Run: headless pygame with SDL's dummy video driver; simulated clock (each Clock.tick advances the game by its frame time, no real sleeping); random seed 0; keys injected as events and as key.get_pressed() state; no mouse input.
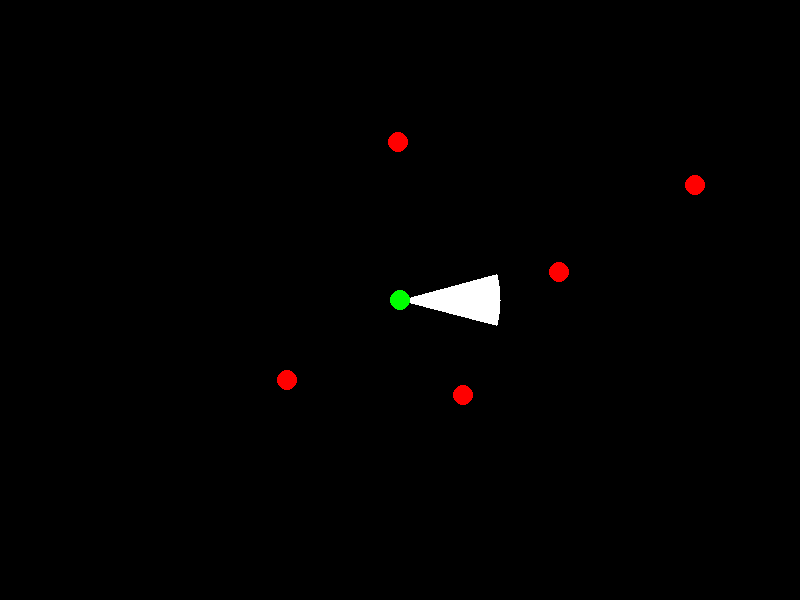
Frame 1 of 4 · flips 1–60 · no input
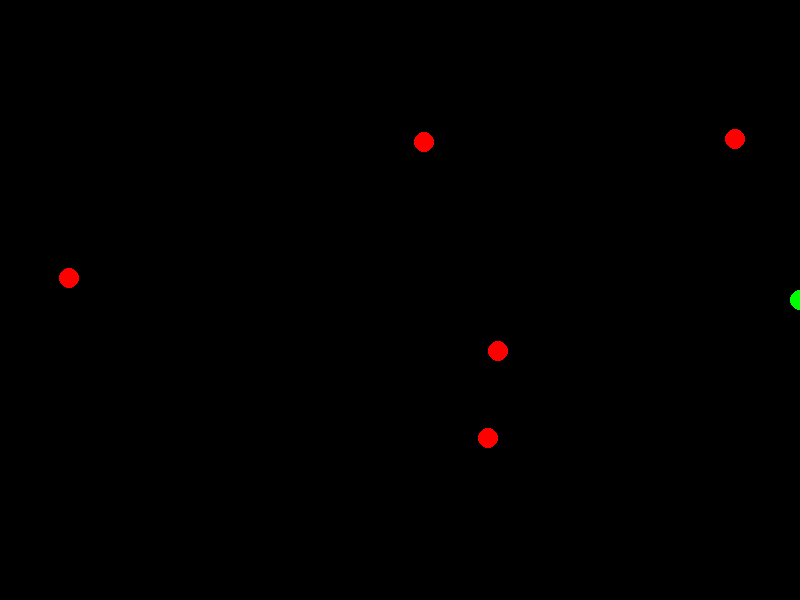
Frame 2 of 4 · flips 61–180 · tapped SPACE, RETURN · held RIGHT (→), D
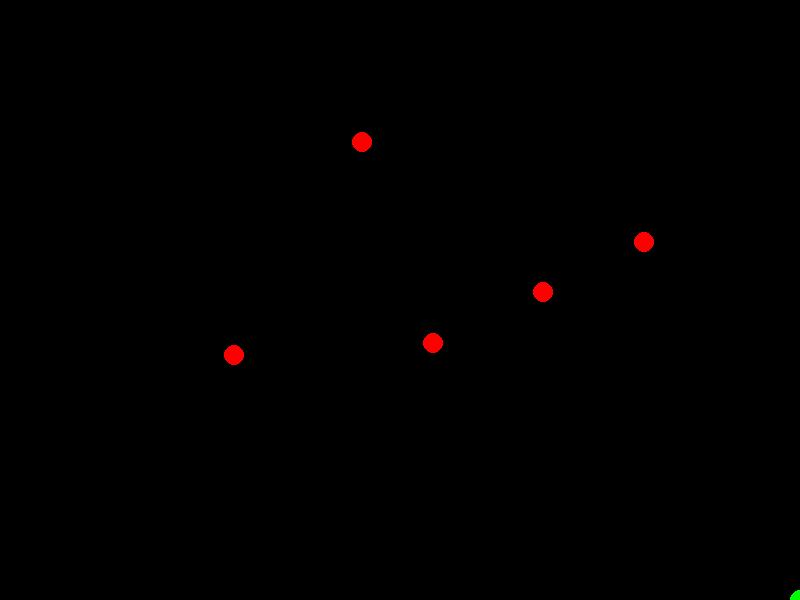
Frame 3 of 4 · flips 181–300 · held DOWN (↓), S
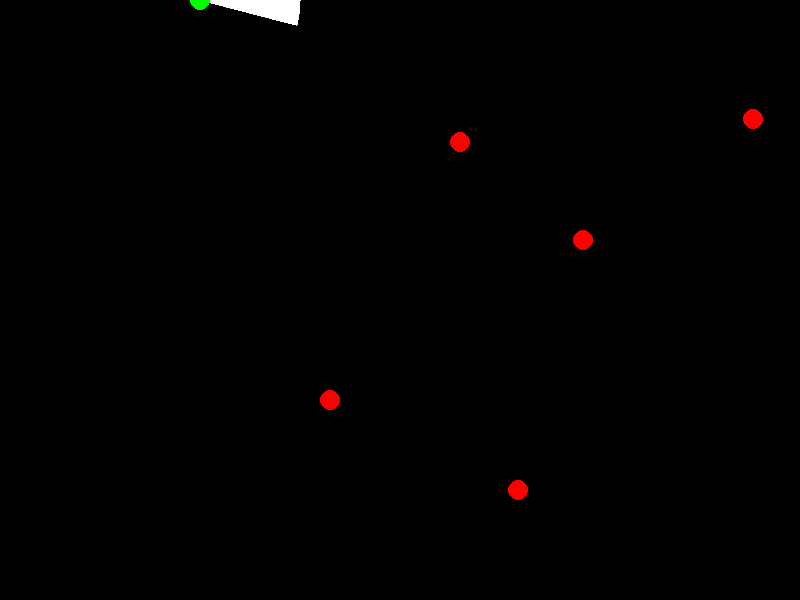
Frame 4 of 4 · flips 301–420 · held LEFT (←), A, UP (↑), W

The pygame program that drew these frames:

import pygame
import math
import random

# Constants
FPS = 60
SCREEN_WIDTH = 800
SCREEN_HEIGHT = 600

# Colors
BLACK = (0, 0, 0)
WHITE = (255, 255, 255)
GRAY = (200, 200, 200)
GREEN = (0, 255, 0)
RED = (255, 0, 0)

# Player Class
class Player:
    def __init__(self, x, y):
        self.x = x
        self.y = y
        self.angle = 0
        self.speed = 5
        self.vision_radius = 100
        self.vision_angle = math.pi / 4  # 45 degrees

    def move(self, dx, dy):
        self.x += dx * self.speed
        self.y += dy * self.speed
        self.x = max(0, min(SCREEN_WIDTH, self.x))  # Keep player on screen
        self.y = max(0, min(SCREEN_HEIGHT, self.y))

    def rotate(self, d_angle):
        self.angle += d_angle
        self.angle %= 2 * math.pi  # Keep angle within 0-2π

    def draw(self, surface):
        # Draw vision cone
        self.draw_vision_cone(surface)
        # Draw player
        pygame.draw.circle(surface, GREEN, (int(self.x), int(self.y)), 10)

    def draw_vision_cone(self, surface):
        vision_points = []
        for i in range(-15, 16, 1):
            angle = self.angle + math.radians(i)
            x = self.x + self.vision_radius * math.cos(angle)
            y = self.y + self.vision_radius * math.sin(angle)
            vision_points.append((x, y))
        pygame.draw.polygon(surface, WHITE, [(self.x, self.y)] + vision_points)

# Enemy Class
class Enemy:
    def __init__(self, x, y):
        self.x = x
        self.y = y
        self.patrol_points = [(x, y), (random.randint(0, SCREEN_WIDTH), random.randint(0, SCREEN_HEIGHT))]
        self.current_patrol_index = 0
        self.speed = 2

    def update(self, player):
        if self.detect_player(player):
            self.chase_player(player)
        else:
            self.patrol()

    def patrol(self):
        target_x, target_y = self.patrol_points[self.current_patrol_index]
        if abs(self.x - target_x) < 5 and abs(self.y - target_y) < 5:
            self.current_patrol_index = (self.current_patrol_index + 1) % len(self.patrol_points)
        else:
            dx = target_x - self.x
            dy = target_y - self.y
            angle = math.atan2(dy, dx)
            self.x += math.cos(angle) * self.speed
            self.y += math.sin(angle) * self.speed

    def detect_player(self, player):
        distance = math.sqrt((self.x - player.x) ** 2 + (self.y - player.y) ** 2)
        if distance < 100:
            angle_to_player = math.atan2(player.y - self.y, player.x - self.x)
            if abs(angle_to_player - self.x) < player.vision_angle / 2:
                return True
        return False

    def chase_player(self, player):
        dx = player.x - self.x
        dy = player.y - self.y
        angle = math.atan2(dy, dx)
        self.x += math.cos(angle) * self.speed
        self.y += math.sin(angle) * self.speed

    def draw(self, surface):
        pygame.draw.circle(surface, RED, (int(self.x), int(self.y)), 10)

# Game Class
class Game:
    def __init__(self):
        pygame.init()
        self.screen = pygame.display.set_mode((SCREEN_WIDTH, SCREEN_HEIGHT))
        self.clock = pygame.time.Clock()
        self.player = Player(SCREEN_WIDTH / 2, SCREEN_HEIGHT / 2)
        self.enemies = [Enemy(random.randint(0, SCREEN_WIDTH), random.randint(0, SCREEN_HEIGHT)) for _ in range(5)]

    def run(self):
        running = True
        while running:
            for event in pygame.event.get():
                if event.type == pygame.QUIT:
                    running = False

            keys = pygame.key.get_pressed()
            dx = keys[pygame.K_d] - keys[pygame.K_a]
            dy = keys[pygame.K_s] - keys[pygame.K_w]
            self.player.move(dx, dy)

            self.screen.fill(BLACK)
            self.player.draw(self.screen)
            for enemy in self.enemies:
                enemy.update(self.player)
                enemy.draw(self.screen)

            pygame.display.flip()
            self.clock.tick(FPS)

        pygame.quit()

if __name__ == '__main__':
    game = Game()
    game.run()
